Run: headless pygame with SDL's dummy video driver; simulated clock (each Clock.tick advances the game by its frame time, no real sleeping); random seed 0; keys injected as events and as key.get_pressed() state; mouse plan: one left click at the window centre at the start of phase 2, then a move to the lower-right quarter at the start of phase 3; restart key R tapped at the start of phases 3 and 4.
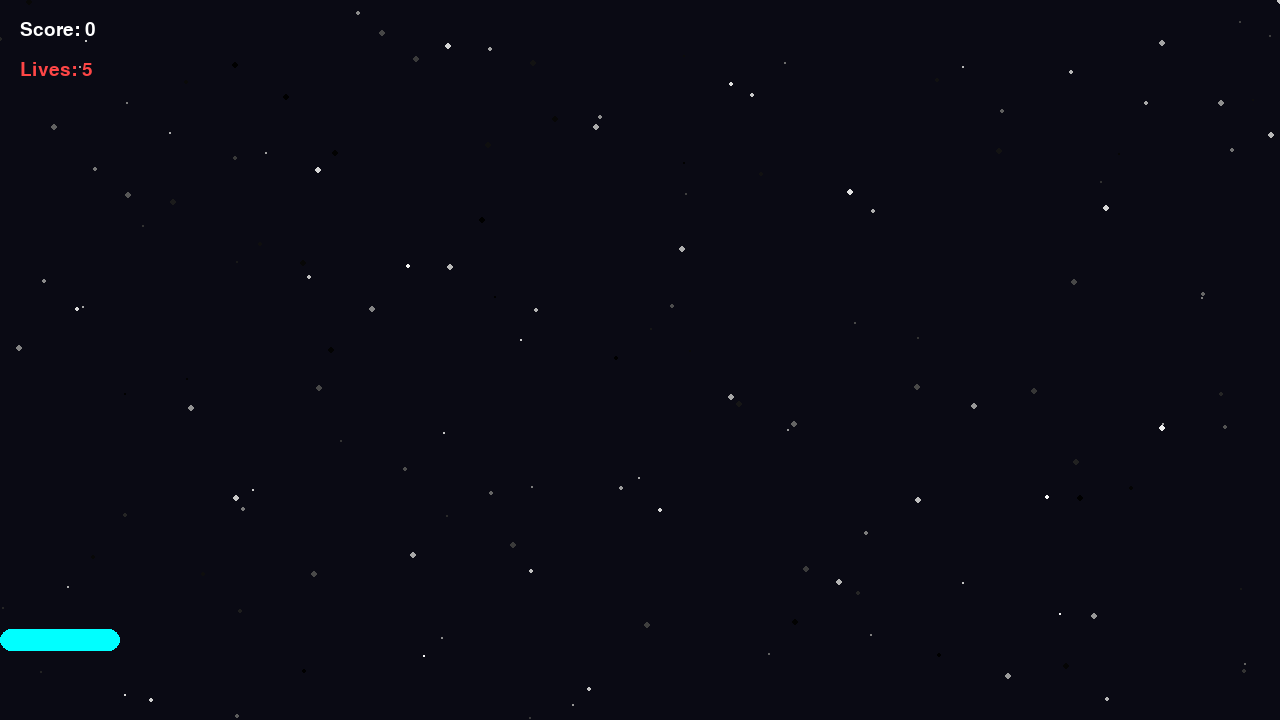
Frame 1 of 4 · flips 1–60 · no input
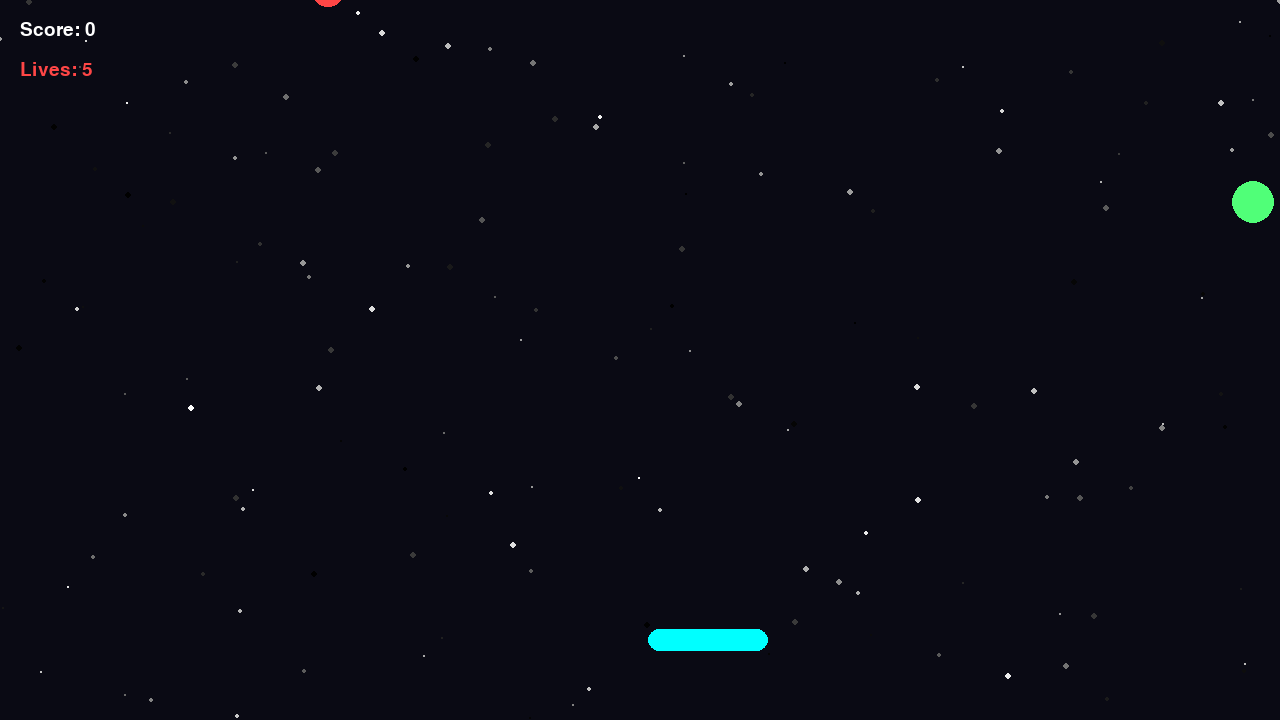
Frame 2 of 4 · flips 61–180 · clicked the window centre · tapped SPACE, RETURN · held RIGHT (→), D
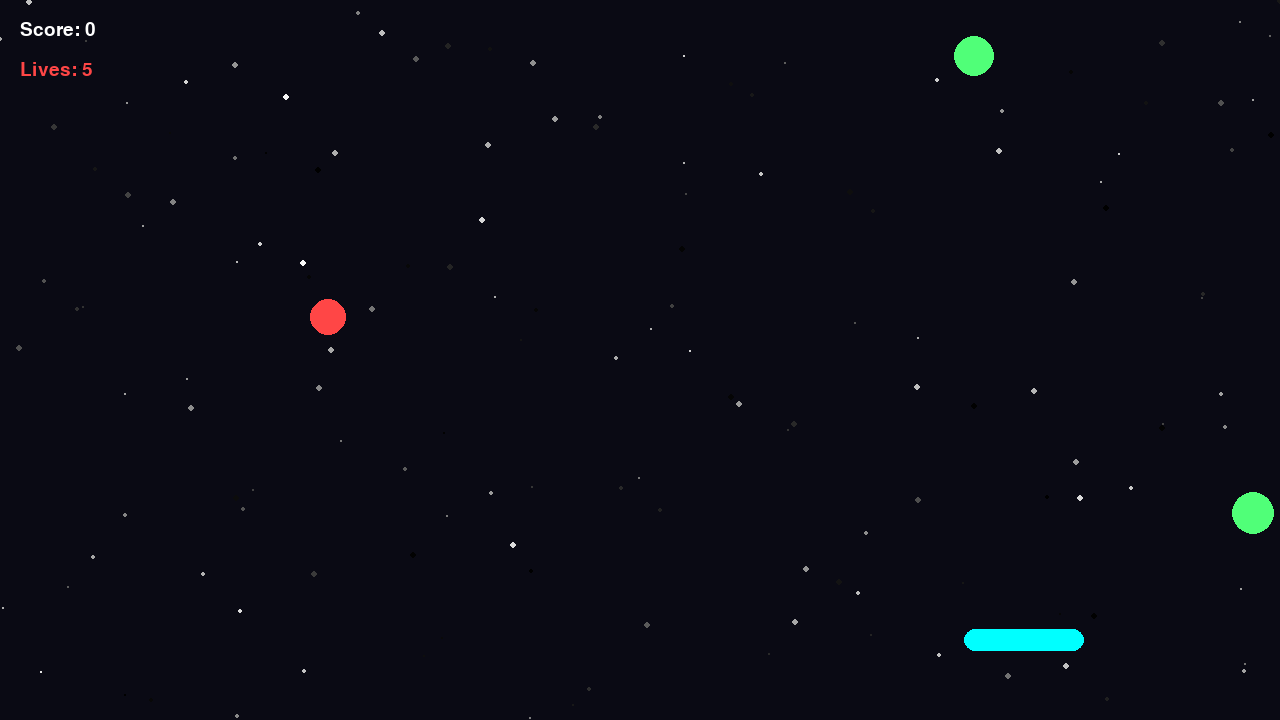
Frame 3 of 4 · flips 181–300 · moved the mouse to the lower-right quarter · tapped R · held DOWN (↓), S
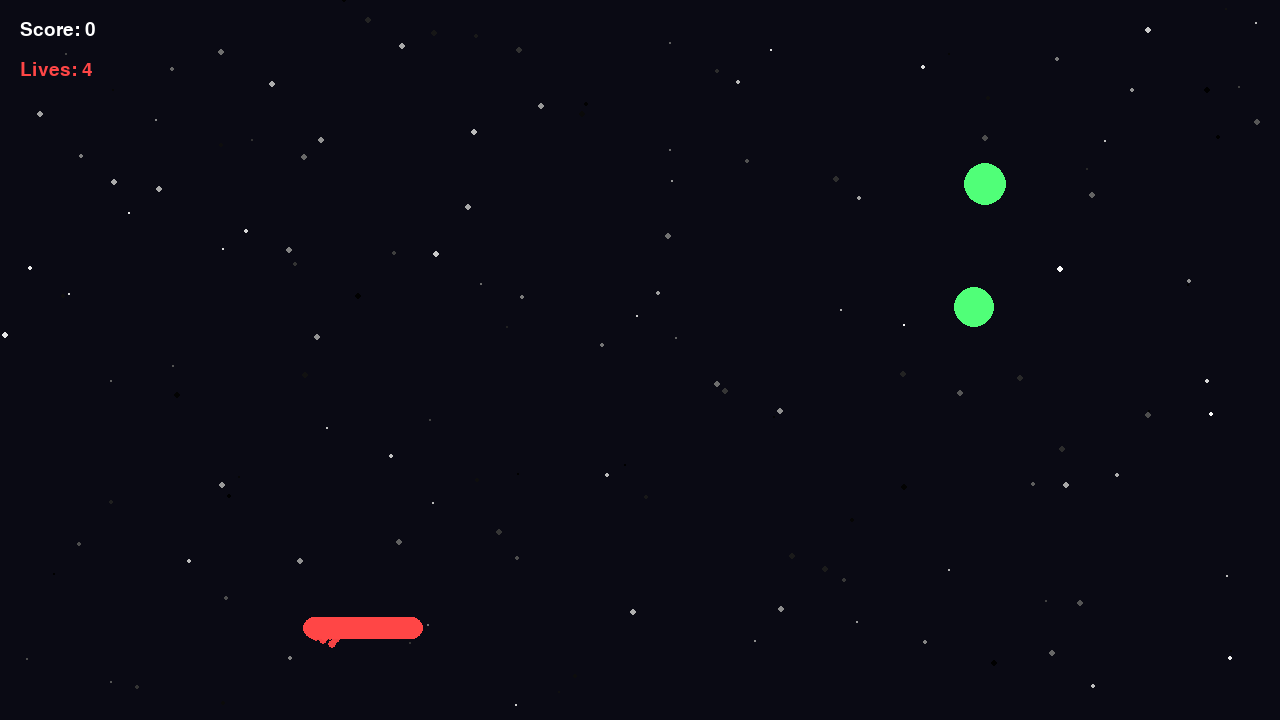
Frame 4 of 4 · flips 301–420 · tapped R · held LEFT (←), A, UP (↑), W

The pygame program that drew these frames:

import pygame
import random
import math

pygame.init()

WIDTH, HEIGHT = 1280, 720
FPS = 144

WHITE = (255, 255, 255)
BLACK = (10, 10, 20)
CYAN = (0, 255, 255)
RED = (255, 70, 70)
GREEN = (80, 255, 120)
GOLD = (255, 215, 0)

BALL_TYPES = {"good": GREEN, "bad": RED, "gold": GOLD}

FONT = pygame.font.SysFont("arial", 28)
BIG_FONT = pygame.font.SysFont("arial", 72)

screen = pygame.display.set_mode((WIDTH, HEIGHT), pygame.RESIZABLE)
pygame.display.set_caption("Color Catcher")
clock = pygame.time.Clock()


def circle_rect_collision(circle_pos, radius, rect):
    closest_x = max(rect.left, min(circle_pos.x, rect.right))
    closest_y = max(rect.top, min(circle_pos.y, rect.bottom))
    dx = circle_pos.x - closest_x
    dy = circle_pos.y - closest_y
    return dx * dx + dy * dy <= radius * radius


class Particle:
    def __init__(self, pos, color):
        self.pos = pygame.Vector2(pos)
        angle = random.uniform(0, math.tau)
        speed = random.uniform(120, 420)
        self.vel = pygame.Vector2(math.cos(angle), math.sin(angle)) * speed
        self.life = 1.0
        self.color = color

    def update(self, dt):
        self.life -= dt
        self.pos += self.vel * dt
        self.vel.y += 600 * dt

    def draw(self, surf):
        if self.life <= 0:
            return
        alpha = max(0, int(255 * self.life))
        temp = pygame.Surface((8, 8), pygame.SRCALPHA)
        pygame.draw.circle(temp, (*self.color, alpha), (4, 4), 4)
        surf.blit(temp, (int(self.pos.x - 4), int(self.pos.y - 4)))


class FallingObject:
    def __init__(self, width):
        self.radius = random.randint(18, 24)
        self.type = random.choices(["good", "bad", "gold"], weights=[3, 1, 1])[0]
        self.color = BALL_TYPES[self.type]
        self.pos = pygame.Vector2(random.randint(self.radius, width - self.radius), -50)
        self.vel = pygame.Vector2(0, random.randint(250, 500))
        self.rect = pygame.Rect(0, 0, self.radius * 2, self.radius * 2)

    def update(self, dt):
        self.pos += self.vel * dt
        self.rect.size = (self.radius * 2, self.radius * 2)
        self.rect.center = (int(self.pos.x), int(self.pos.y))

    def draw(self, surf):
        pygame.draw.circle(surf, self.color, (int(self.pos.x), int(self.pos.y)), self.radius)

    def offscreen(self, height):
        return self.pos.y > height + 100


class Basket:
    def __init__(self, width, height):
        self.base_size = pygame.Vector2(120, 22)
        self.pos = pygame.Vector2(width // 2, height - 80)

        self.speed = 900
        self.rect = pygame.Rect(0, 0, self.base_size.x, self.base_size.y)
        self.scale = pygame.Vector2(1, 1)

        self.red_flash_time = 0
        self.red_flash_duration = 0.15

        self.shake_offset = pygame.Vector2(0, 0)

        self.mode = "mouse"
        self.last_mouse_x = pygame.mouse.get_pos()[0]

    def hit_juice(self):
        self.scale = pygame.Vector2(1.6, 0.6)

    def red_hit(self):
        self.red_flash_time = self.red_flash_duration

    def update(self, dt, width, height):
        keys = pygame.key.get_pressed()
        mouse_x = pygame.mouse.get_pos()[0]

        left = keys[pygame.K_LEFT]
        right = keys[pygame.K_RIGHT]

        keyboard_used = left or right

        mouse_moved = abs(mouse_x - self.last_mouse_x) > 5
        self.last_mouse_x = mouse_x

        if keyboard_used:
            self.mode = "keyboard"
        elif mouse_moved:
            self.mode = "mouse"

        if self.mode == "keyboard":
            direction = right - left
            self.pos.x += direction * self.speed * dt
        else:
            self.pos.x = mouse_x

        half_w = (self.base_size.x * self.scale.x) / 2
        self.pos.x = max(half_w, min(width - half_w, self.pos.x))
        self.pos.y = height - 80

        self.scale += (pygame.Vector2(1, 1) - self.scale) * 10 * dt
        self.red_flash_time = max(0, self.red_flash_time - dt)

        w = self.base_size.x * self.scale.x
        h = self.base_size.y * self.scale.y
        self.rect.size = (int(w), int(h))
        self.rect.center = self.pos


class Game:
    def __init__(self):
        self.reset()
        self.shake_time = 0
        self.shake_strength = 0

        self.stars = self.generate_stars(WIDTH, HEIGHT)

    def generate_stars(self, w, h):
        return [
            (random.randint(0, w), random.randint(0, h),
             random.randint(1, 3), random.randint(150, 255))
            for _ in range(150)
        ]

    def reset(self):
        self.basket = Basket(WIDTH, HEIGHT)
        self.objects = []
        self.particles = []
        self.spawn_timer = 0
        self.score = 0
        self.lives = 5
        self.game_over = False

    def add_shake(self, strength=10, time=0.25):
        self.shake_strength = strength
        self.shake_time = time

    def apply_shake(self, dt):
        if self.shake_time > 0:
            self.shake_time -= dt
            return pygame.Vector2(
                random.uniform(-self.shake_strength, self.shake_strength),
                random.uniform(-self.shake_strength, self.shake_strength)
            )
        return pygame.Vector2()

    def spawn(self):
        self.objects.append(FallingObject(WIDTH))

    def update(self, dt):
        if self.game_over:
            return

        self.basket.update(dt, WIDTH, HEIGHT)

        self.spawn_timer += dt
        spawn_delay = max(0.08, 0.5 * math.exp(-self.score * 0.01))

        while self.spawn_timer >= spawn_delay:
            self.spawn()
            self.spawn_timer -= spawn_delay

        new_objects = []

        for obj in self.objects:
            obj.update(dt)

            if circle_rect_collision(obj.pos, obj.radius, self.basket.rect):
                if obj.type in ("good", "gold"):
                    self.basket.hit_juice()
                else:
                    self.basket.red_hit()
                    self.add_shake(16)
                    self.lives -= 1

                self.particles.extend([Particle(obj.pos, obj.color) for _ in range(20)])

                if obj.type == "good":
                    self.score += 1
                elif obj.type == "gold":
                    self.score += 10

            elif not obj.offscreen(HEIGHT):
                new_objects.append(obj)

        self.objects = new_objects

        for p in self.particles:
            p.update(dt)
        self.particles = [p for p in self.particles if p.life > 0]

        if self.lives <= 0:
            self.game_over = True

    def draw(self, surf, dt):
        shake = self.apply_shake(dt)
        surf.fill(BLACK)

        t = pygame.time.get_ticks() * 0.002
        for i, (x, y, r, b) in enumerate(self.stars):
            twinkle = int(b * (0.5 + 0.5 * math.sin(t + i)))
            pygame.draw.circle(
                surf,
                (twinkle, twinkle, twinkle),
                (int(x + shake.x), int(y + shake.y)),
                r
            )

        for obj in self.objects:
            obj.draw(surf)

        for p in self.particles:
            p.draw(surf)

        self.basket.shake_offset = shake
        self.basket.draw = lambda s: pygame.draw.rect(
            s,
            RED if self.basket.red_flash_time > 0 else CYAN,
            self.basket.rect.move(self.basket.shake_offset),
            border_radius=12
        )
        self.basket.draw(surf)

        surf.blit(FONT.render(f"Score: {self.score}", True, WHITE), (20, 20))
        surf.blit(FONT.render(f"Lives: {self.lives}", True, RED), (20, 60))

        if self.game_over:
            over = BIG_FONT.render("GAME OVER", True, RED)
            restart = FONT.render("Press R to Restart", True, WHITE)

            surf.blit(over, (WIDTH // 2 - over.get_width() // 2, HEIGHT // 2 - 80))
            surf.blit(restart, (WIDTH // 2 - restart.get_width() // 2, HEIGHT // 2 + 20))

    def handle_events(self):
        global WIDTH, HEIGHT, screen

        for event in pygame.event.get():
            if event.type == pygame.QUIT:
                return False

            if event.type == pygame.VIDEORESIZE:
                WIDTH, HEIGHT = event.w, event.h
                screen = pygame.display.set_mode((WIDTH, HEIGHT), pygame.RESIZABLE)

                self.stars = self.generate_stars(WIDTH, HEIGHT)

                self.basket.pos.y = HEIGHT - 80

            if event.type == pygame.KEYDOWN:
                if event.key == pygame.K_r and self.game_over:
                    self.reset()

        return True


game = Game()
running = True

while running:
    dt = min(clock.tick(FPS) / 1000, 1 / 30)
    running = game.handle_events()
    game.update(dt)
    game.draw(screen, dt)
    pygame.display.flip()

pygame.quit()
